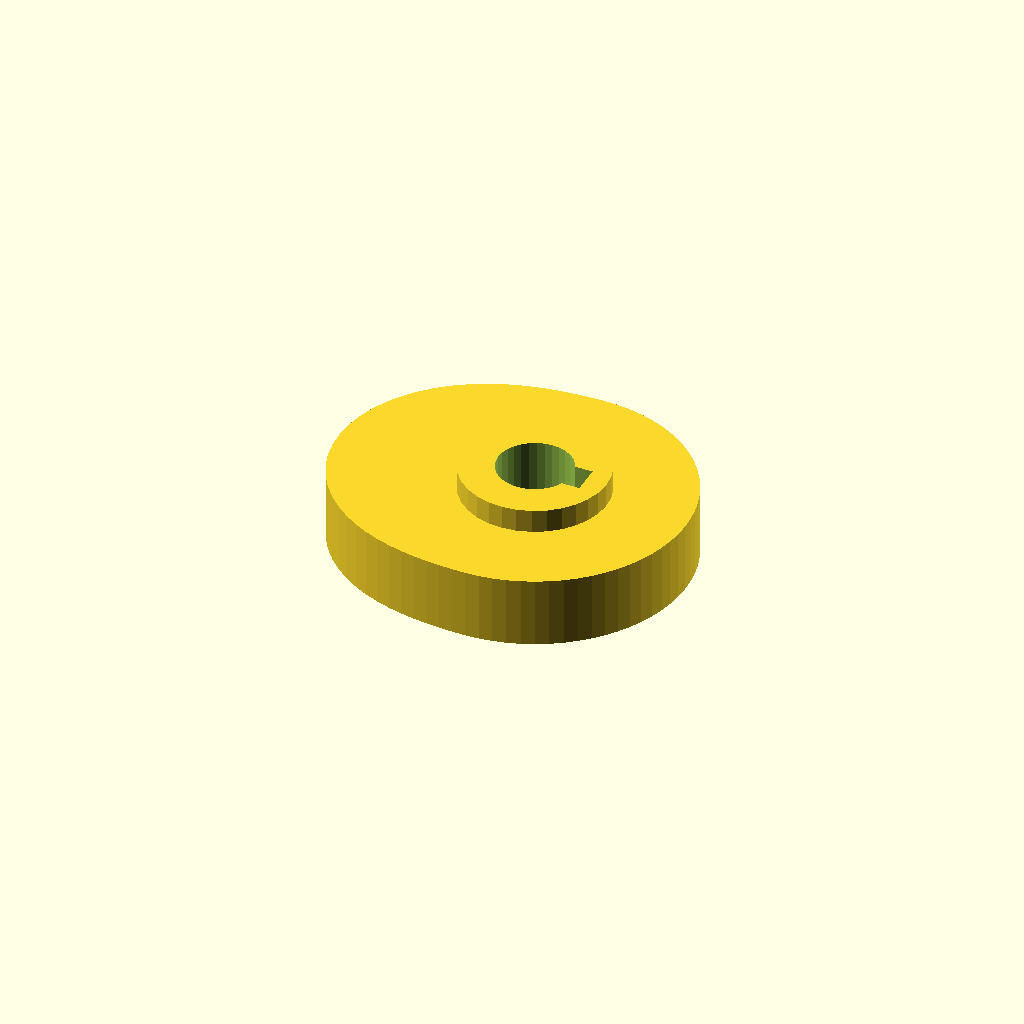
Cell 1: the model at its default parameters.
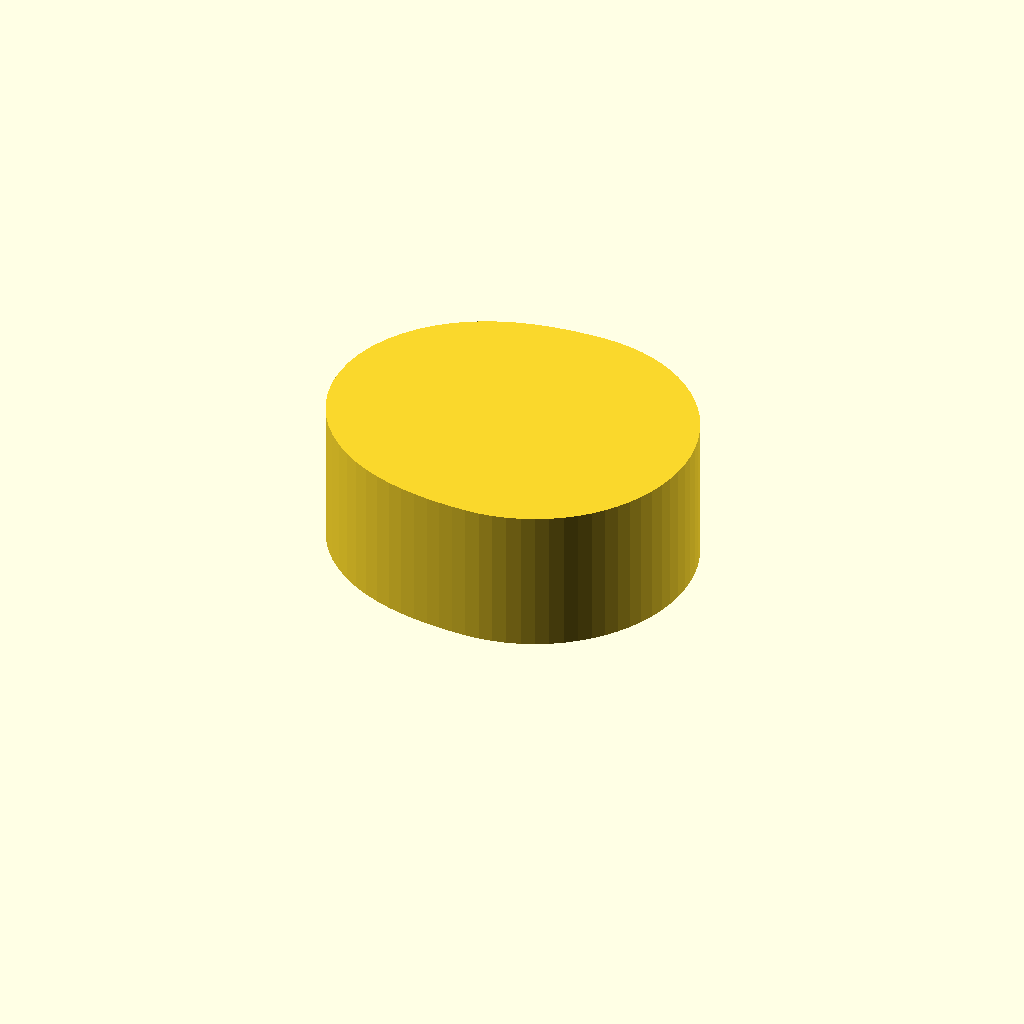
Cell 2 — cam_t set to 24, the other parameters unchanged.
One fixed orthographic camera (rotation 55°, 0°, 25°; colour scheme Cornfield) for every cell.
The OpenSCAD source (optional_data/data/gen3/cams/part_0087.scad):
$fn = 32;

// ----------------------------------------------------------------------
// Cam: base radius 26 mm with a 8 mm lift over 180 degrees
// ----------------------------------------------------------------------

// --- parameters (mm) ---
base_r = 26;              // base radius
lift = 8;                 // lift height above the base radius
lift_span = 180;          // angular width of the lift
lift_start = 90;          // angle where the lift starts
cam_t = 12;               // cam plate thickness
hub_d = 24.7;             // hub diameter
hub_h = 20;               // hub height
bore_d = 12.7;            // bore
key_w = 5;                // keyway width
key_depth = 2.5;          // keyway depth

cam_profile = [[26, 0], [25.901, 2.266], [25.605, 4.515], [25.114, 6.729], [24.432, 8.893], [23.564, 10.988], [22.517, 13], [21.298, 14.913], [19.917, 16.712], [18.385, 18.385], [16.712, 19.917], [14.913, 21.298], [13, 22.517], [10.988, 23.564], [8.893, 24.432], [6.729, 25.114], [4.515, 25.605], [2.266, 25.901], [0, 26], [-2.271, 25.962], [-4.557, 25.843], [-6.868, 25.632], [-9.213, 25.311], [-11.592, 24.859], [-14, 24.249], [-16.423, 23.454], [-18.837, 22.449], [-21.213, 21.213], [-23.513, 19.73], [-25.695, 17.992], [-27.713, 16], [-29.519, 13.765], [-31.07, 11.309], [-32.324, 8.661], [-33.246, 5.862], [-33.81, 2.958], [-34, 0], [-33.81, -2.958], [-33.246, -5.862], [-32.324, -8.661], [-31.07, -11.309], [-29.519, -13.765], [-27.713, -16], [-25.695, -17.992], [-23.513, -19.73], [-21.213, -21.213], [-18.837, -22.449], [-16.423, -23.454], [-14, -24.249], [-11.592, -24.859], [-9.213, -25.311], [-6.868, -25.632], [-4.557, -25.843], [-2.271, -25.962], [0, -26], [2.266, -25.901], [4.515, -25.605], [6.729, -25.114], [8.893, -24.432], [10.988, -23.564], [13, -22.517], [14.913, -21.298], [16.712, -19.917], [18.385, -18.385], [19.917, -16.712], [21.298, -14.913], [22.517, -13], [23.564, -10.988], [24.432, -8.893], [25.114, -6.729], [25.605, -4.515], [25.901, -2.266]];

difference() {
  union() {
    linear_extrude(height = cam_t) polygon(cam_profile);
    /* hub, proud of the cam plate on both sides */
    translate([0, 0, -4]) cylinder(h = hub_h, d = hub_d);
  }
  /* bore through the hub, 2.5 mm clear on both faces */
  translate([0, 0, -6.5]) cylinder(h = hub_h + 5, d = bore_d);
  /* keyway, milled through the whole hub */
  translate([3.85, -2.5, -6.5]) cube([5, 5, 25]);
}
Customizer parameters (derived from the source; name, type, default, range or options):
base_r: number, default 26
lift: number, default 8
lift_span: number, default 180
lift_start: number, default 90
cam_t: number, default 12
hub_d: number, default 24.7
hub_h: number, default 20
bore_d: number, default 12.7
key_w: number, default 5
key_depth: number, default 2.5
